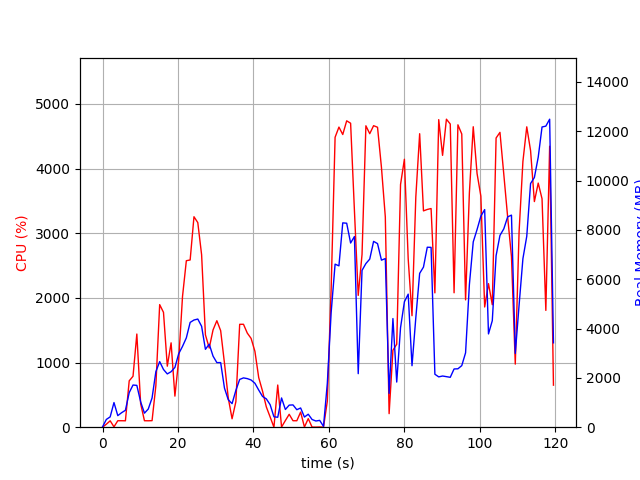

The file beside this chart, header and first rows:
elapsed_time, nproc, cpu, mem_real, mem_virtual
5.555152893066406e-05, 1, 0.0, 12.84, 3192
1.01, 2, 46.5, 315.6, 957.2
2.02, 2, 99.0, 418.6, 1045
3.03, 6, 5.9, 998.8, 3791
4.041, 2, 100.0, 468.8, 1890
5.051, 2, 100.1, 587.9, 2028
6.06, 2, 99.0, 685.4, 2160
7.07, 4, 717.5, 1403, 3905
8.079, 5, 788.1, 1710, 4865
9.089, 5, 1441, 1695, 4616
10.1, 3, 363.6, 1029, 3317
11.11, 2, 100.2, 569.1, 2033
12.12, 2, 99.2, 736.1, 2277
13.13, 3, 101.2, 1184, 3262
14.13, 4, 642.6, 2250, 5125
15.14, 4, 1896, 2659, 5423
16.15, 4, 1777, 2340, 5199
17.16, 4, 943.8, 2160, 5455
18.17, 4, 1305, 2250, 5923
19.18, 5, 480.7, 2423, 7048
20.19, 5, 1044, 2979, 7717
21.2, 5, 2022, 3277, 7656
22.21, 5, 2575, 3622, 8198
23.22, 5, 2587, 4248, 8546
24.24, 5, 3256, 4345, 8714
25.25, 5, 3165, 4384, 8802
26.26, 5, 2667, 4090, 8950
27.27, 4, 1429, 3157, 8012
28.28, 4, 1225, 3368, 8462
29.29, 3, 1504, 2882, 6805
30.3, 3, 1647, 2619, 6446
31.31, 3, 1494, 2619, 6526
32.32, 2, 989.8, 1585, 3688
33.33, 2, 450.7, 1113, 3810
34.34, 2, 130.0, 954.9, 3846
35.34, 2, 394.5, 1494, 3940
36.35, 2, 1592, 1936, 4130
37.36, 2, 1592, 1999, 4130
38.37, 2, 1456, 1970, 4150
39.38, 2, 1374, 1914, 4150
40.39, 2, 1174, 1781, 4206
41.4, 2, 767.8, 1506, 4254
42.4, 2, 559.5, 1248, 4294
43.41, 2, 314.6, 1149, 4318
44.42, 2, 159.2, 913.7, 4318
45.43, 2, 0.0, 422.3, 2232
46.44, 2, 652.4, 402.4, 1807
47.45, 14, 3.0, 1186, 6055
48.46, 4, 102.9, 717.3, 2371
49.48, 4, 199.6, 895.1, 2595
50.49, 4, 100.0, 903.6, 2621
51.5, 3, 99.9, 709.2, 2022
52.51, 4, 233.6, 779.3, 2711
53.52, 4, 3.0, 411.8, 1872
54.53, 4, 132.5, 526.4, 2009
55.54, 3, 2.0, 312.4, 1525
56.55, 3, 1.0, 251.2, 1472
57.56, 3, 3.0, 276.7, 1506
58.57, 2, 1.0, 33.18, 72.2
59.58, 1, 401.8, 1775, 10168
... 59 more rows
